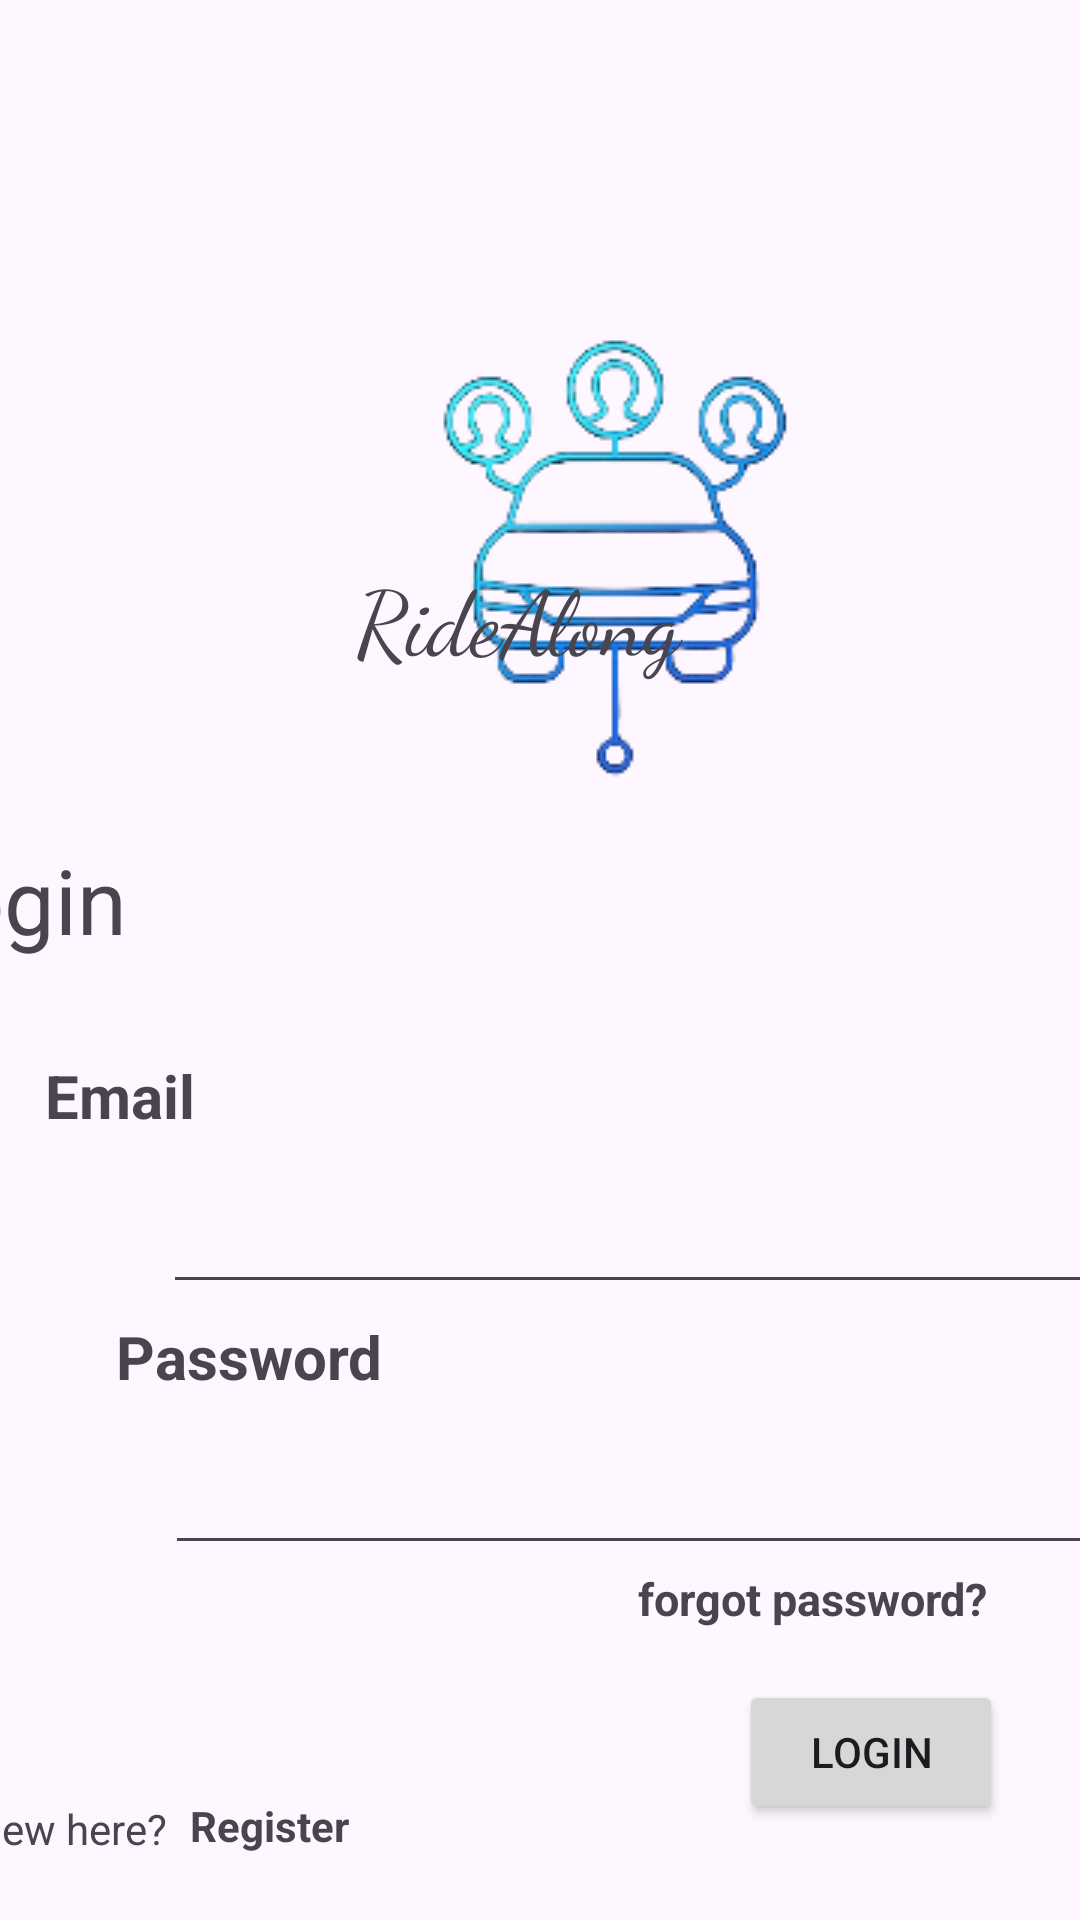

Layout XML and referenced resources for this Android screen:
<!-- AndroidManifest.xml: application theme Theme.ProjectDintegartion -->
<!-- res/layout/activity_main.xml -->
<?xml version="1.0" encoding="utf-8"?>
<androidx.constraintlayout.widget.ConstraintLayout xmlns:android="http://schemas.android.com/apk/res/android"
    xmlns:app="http://schemas.android.com/apk/res-auto"
    xmlns:tools="http://schemas.android.com/tools"
    android:id="@+id/loginB"
    android:layout_width="match_parent"
    android:layout_height="match_parent"
    tools:context=".MainActivity">

    <ImageView
        android:id="@+id/Logo"
        android:layout_width="wrap_content"
        android:layout_height="wrap_content"
        android:layout_marginStart="80dp"
        android:layout_marginTop="92dp"
        android:layout_marginEnd="81dp"
        android:layout_marginBottom="10dp"
        android:src="@drawable/logo"
        app:layout_constraintBottom_toTopOf="@+id/textView"
        app:layout_constraintEnd_toEndOf="parent"
        app:layout_constraintHorizontal_bias="0.0"
        app:layout_constraintStart_toStartOf="parent"
        app:layout_constraintTop_toTopOf="parent"
        app:layout_constraintVertical_bias="0.183" />

    <TextView
        android:id="@+id/textView"
        android:layout_width="123dp"
        android:layout_height="51dp"
        android:layout_marginStart="153dp"
        android:layout_marginEnd="153dp"
        android:layout_marginBottom="404dp"
        android:fontFamily="cursive"
        android:text="RideAlong"
        android:textSize="30sp"
        app:layout_constraintBottom_toBottomOf="parent"
        app:layout_constraintEnd_toEndOf="parent"
        app:layout_constraintStart_toStartOf="parent" />

    <EditText
        android:id="@+id/editTextTextPassword"
        android:layout_width="320dp"
        android:layout_height="52dp"
        android:layout_marginStart="100dp"
        android:layout_marginTop="4dp"
        android:layout_marginEnd="101dp"
        android:layout_marginBottom="1dp"
        android:ems="10"
        android:inputType="textPassword"
        app:layout_constraintBottom_toTopOf="@+id/textView5"
        app:layout_constraintEnd_toEndOf="parent"
        app:layout_constraintHorizontal_bias="0.281"
        app:layout_constraintStart_toStartOf="parent"
        app:layout_constraintTop_toBottomOf="@+id/textView3" />

    <EditText
        android:id="@+id/editTextTextEmailAddress"
        android:layout_width="323dp"
        android:layout_height="48dp"
        android:layout_marginStart="86dp"
        android:layout_marginTop="1dp"
        android:layout_marginEnd="116dp"
        android:layout_marginBottom="4dp"
        android:ems="10"
        android:inputType="textEmailAddress"
        app:layout_constraintBottom_toTopOf="@+id/textView3"
        app:layout_constraintEnd_toEndOf="parent"
        app:layout_constraintHorizontal_bias="0.192"
        app:layout_constraintStart_toStartOf="parent"
        app:layout_constraintTop_toBottomOf="@+id/textView2" />

    <TextView
        android:id="@+id/textView2"
        android:layout_width="78dp"
        android:layout_height="33dp"
        android:layout_marginStart="61dp"
        android:layout_marginTop="12dp"
        android:layout_marginEnd="267dp"
        android:layout_marginBottom="1dp"
        android:text="Email"
        android:textSize="20sp"
        android:textStyle="bold"
        app:layout_constraintBottom_toTopOf="@+id/editTextTextEmailAddress"
        app:layout_constraintEnd_toEndOf="parent"
        app:layout_constraintHorizontal_bias="1.0"
        app:layout_constraintStart_toStartOf="parent"
        app:layout_constraintTop_toBottomOf="@+id/textView4" />

    <TextView
        android:id="@+id/textView3"
        android:layout_width="wrap_content"
        android:layout_height="wrap_content"
        android:layout_marginStart="64dp"
        android:layout_marginTop="4dp"
        android:layout_marginEnd="258dp"
        android:text="Password"
        android:textSize="20sp"
        android:textStyle="bold"
        app:layout_constraintEnd_toEndOf="parent"
        app:layout_constraintStart_toStartOf="parent"
        app:layout_constraintTop_toBottomOf="@+id/editTextTextEmailAddress" />

    <TextView
        android:id="@+id/textView4"
        android:layout_width="109dp"
        android:layout_height="48dp"
        android:layout_marginStart="19dp"
        android:layout_marginTop="54dp"
        android:layout_marginEnd="283dp"
        android:layout_marginBottom="12dp"
        android:text="Login"
        android:textSize="30sp"
        app:layout_constraintBottom_toTopOf="@+id/textView2"
        app:layout_constraintEnd_toEndOf="parent"
        app:layout_constraintHorizontal_bias="1.0"
        app:layout_constraintStart_toStartOf="parent"
        app:layout_constraintTop_toBottomOf="@+id/Logo" />

    <TextView
        android:id="@+id/textView5"
        android:layout_width="wrap_content"
        android:layout_height="wrap_content"
        android:layout_marginStart="238dp"
        android:layout_marginEnd="56dp"
        android:layout_marginBottom="97dp"
        android:text="forgot password?"
        android:textSize="15sp"
        android:textStyle="bold"
        app:layout_constraintBottom_toBottomOf="parent"
        app:layout_constraintEnd_toEndOf="parent"
        app:layout_constraintStart_toStartOf="parent"
        app:layout_constraintTop_toBottomOf="@+id/editTextTextPassword" />

    <TextView
        android:id="@+id/textView6"
        android:layout_width="wrap_content"
        android:layout_height="wrap_content"
        android:layout_marginStart="19dp"
        android:layout_marginTop="127dp"
        android:layout_marginEnd="4dp"
        android:layout_marginBottom="21dp"
        android:text="new here?"
        app:layout_constraintBottom_toBottomOf="parent"
        app:layout_constraintEnd_toStartOf="@+id/textView7"
        app:layout_constraintStart_toStartOf="parent"
        app:layout_constraintTop_toBottomOf="@+id/textView3"
        app:layout_constraintVertical_bias="1.0" />

    <TextView
        android:id="@+id/textView7"
        android:layout_width="wrap_content"
        android:layout_height="wrap_content"
        android:layout_marginStart="4dp"
        android:layout_marginTop="77dp"
        android:layout_marginEnd="270dp"
        android:layout_marginBottom="22dp"
        android:text="Register"
        android:textStyle="bold"
        app:layout_constraintBottom_toBottomOf="parent"
        app:layout_constraintEnd_toEndOf="parent"
        app:layout_constraintStart_toEndOf="@+id/textView6"
        app:layout_constraintTop_toBottomOf="@+id/editTextTextPassword"
        app:layout_constraintVertical_bias="1.0" />

    <Button
        android:id="@+id/button"
        android:layout_width="wrap_content"
        android:layout_height="wrap_content"
        android:layout_marginStart="130dp"
        android:layout_marginTop="17dp"
        android:layout_marginEnd="47dp"
        android:layout_marginBottom="32dp"
        android:text="Login"
        app:icon="@drawable/logo"
        app:layout_constraintBottom_toBottomOf="parent"
        app:layout_constraintEnd_toEndOf="parent"
        app:layout_constraintHorizontal_bias="0.0"
        app:layout_constraintStart_toEndOf="@+id/textView7"
        app:layout_constraintTop_toBottomOf="@+id/textView5"
        app:layout_constraintVertical_bias="1.0" />
</androidx.constraintlayout.widget.ConstraintLayout>
<!-- resources referenced by this layout -->
<resources>
  <!-- drawable logo: png bitmap (drawable, 18520 bytes) -->
  <style name="Theme.ProjectDintegartion" parent="Base.Theme.ProjectDintegartion" />
  <style name="Base.Theme.ProjectDintegartion" parent="Theme.Material3.DayNight.NoActionBar">
          
          
      </style>
</resources>
